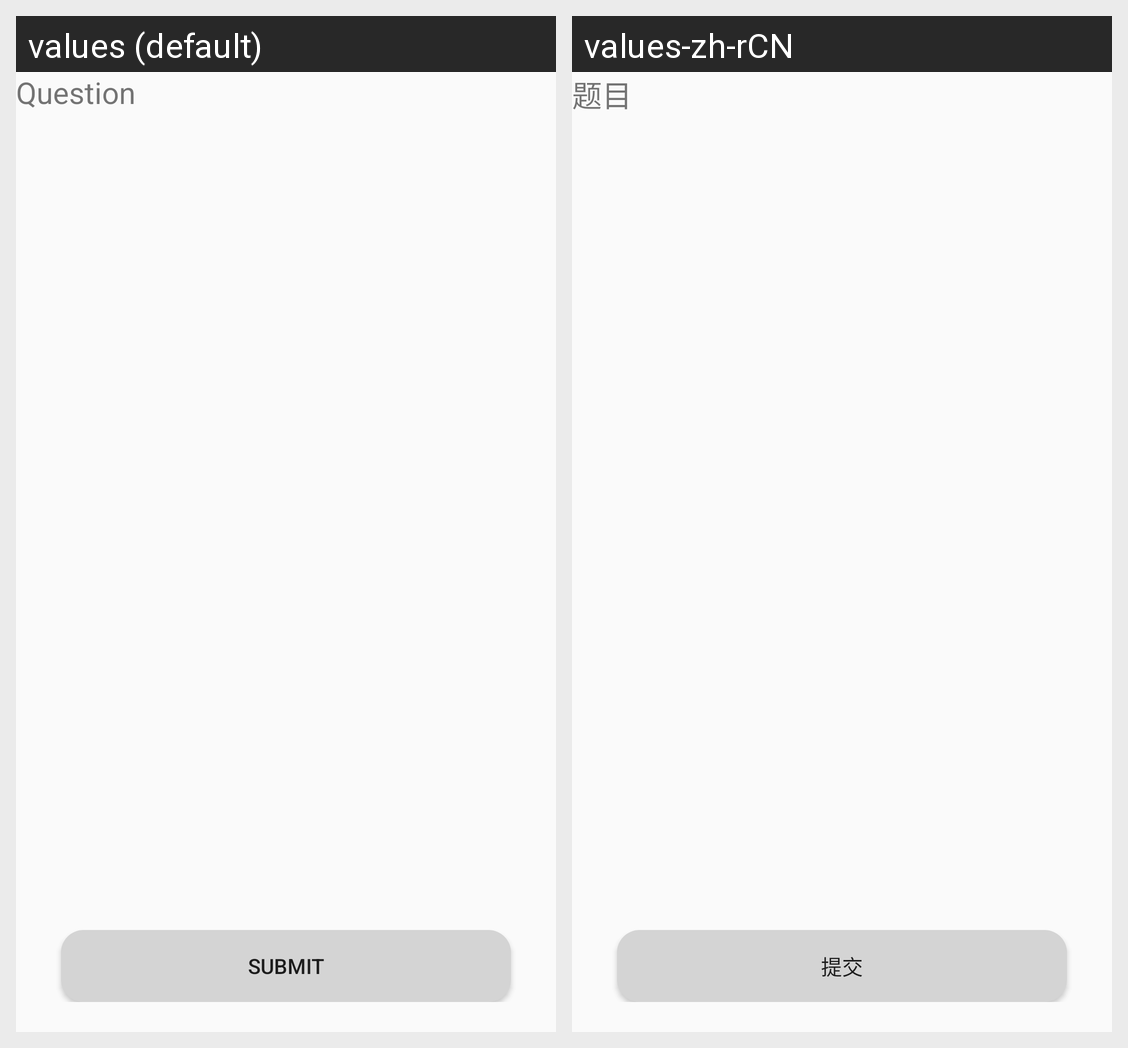

Locale-by-locale string values for the Android screen shown in this grid:
Android screen res/layout/activity_quiz.xml rendered under 2 locales, left to right: values (default), values-zh-rCN. Device: Nexus 5 (rendered at 1080×1920; each locale shown at half size, 540×960, under a caption strip naming it); theme AppTheme.
Strings drawn on this screen, with the default value and each locale's value (text and hints the layout hard-codes, and strings that could not be matched under every locale, appear in the picture but are not listed):

UI_question
  values: Question
  values-zh-rCN: 题目

UI_submit
  values: Submit
  values-zh-rCN: 提交
